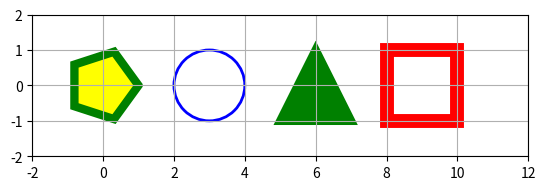

The script that saved this image:
import matplotlib.pyplot as plt
import numpy as np

fig, ax = plt.subplots()


square = plt.Rectangle((8, 1), 2, -2, fill=False, edgecolor='red', linewidth=10)
ax.add_patch(square)


circle = plt.Circle((3, 0), 1, fill=False, edgecolor='blue', linewidth=2)
ax.add_patch(circle)


triangle = plt.Polygon([[5, -1], [6, 1], [7, -1]], fill=True, facecolor='green', edgecolor='green', linewidth=6)
ax.add_patch(triangle)


n_sides = 5
radius = 1
angles = np.linspace(0, 2 * np.pi, n_sides + 1)

x_coords = radius * np.cos(angles)
y_coords = radius * np.sin(angles)

pentagon = plt.Polygon(list(zip(x_coords, y_coords)), fill=True, facecolor='yellow', edgecolor='green', linewidth=6)
ax.add_patch(pentagon)



ax.set_xlim(-2, 12)
ax.set_ylim(-2, 2)
ax.set_aspect('equal')
plt.grid(True)
plt.show()